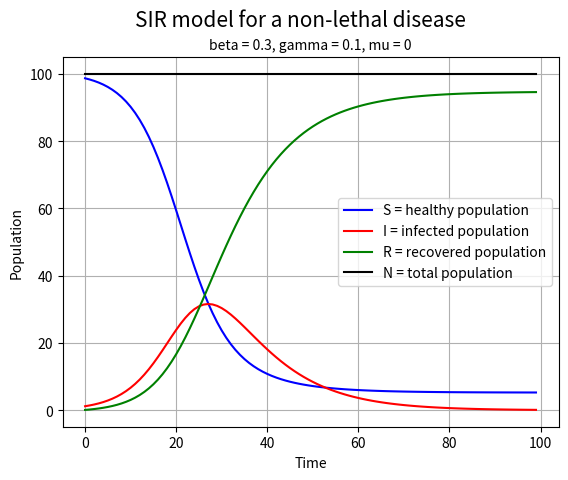
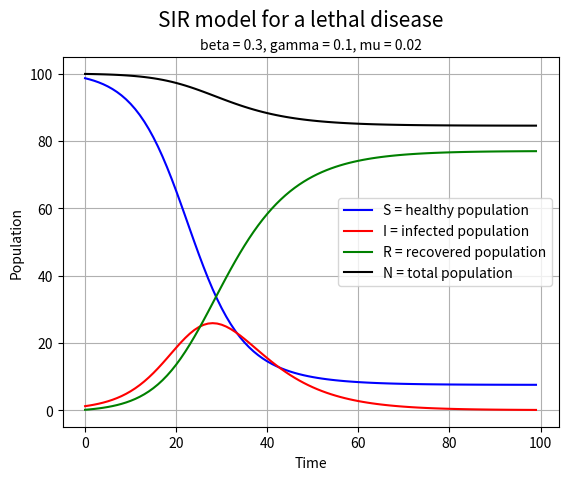
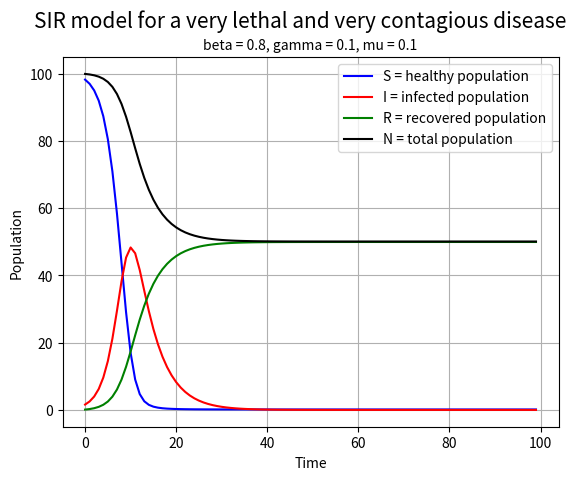
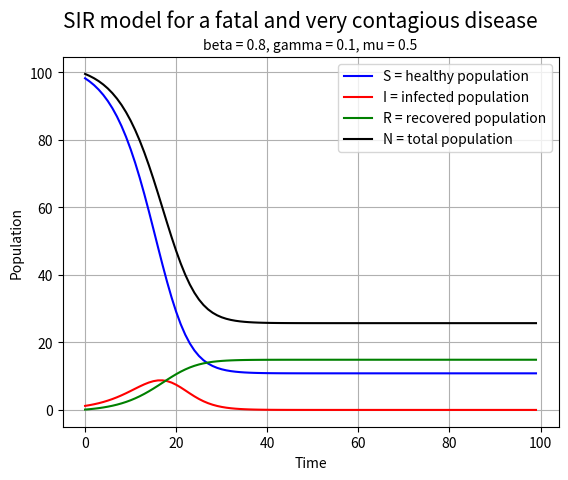
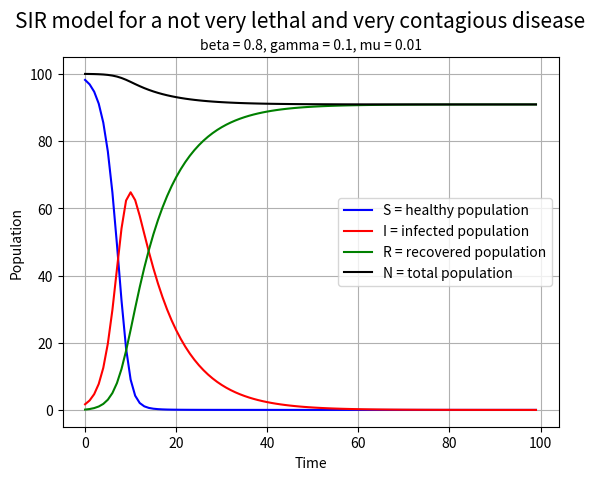
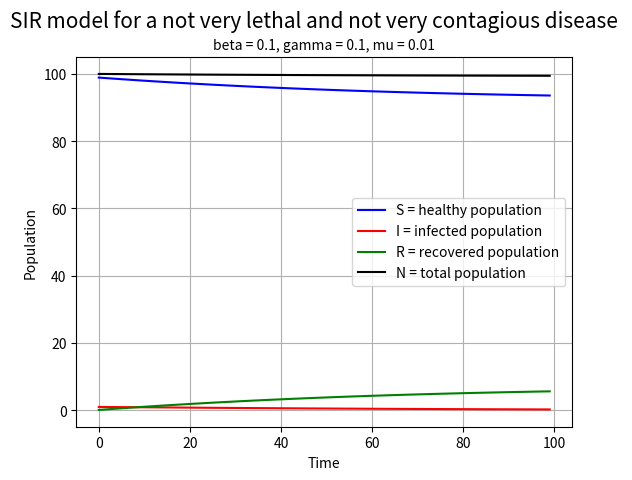
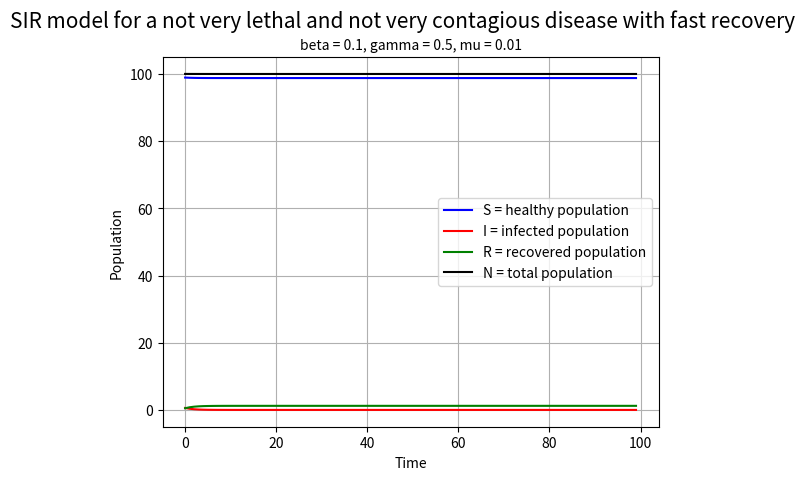

Write the Python code that produced these figures, in order.
# -*- coding: utf-8 -*-
"""
Created on Mon Nov 28 09:07:37 2022

[redacted]
"""
import numpy as np
import matplotlib.pyplot as plt

def derivatives(S, I, R, N, beta, gamma, mu):
    '''
    Returns a vector with the derivatives 
    of S, I, R and N.
    
    '''
    
    dS_dt= -beta*I*S/N
    dI_dt= (beta*I*S/N) - (gamma*I) - (mu*I)
    dR_dt= gamma*I
    dN_dt= -mu*I
    
    return np.array([dS_dt, dI_dt, dR_dt, dN_dt])


def euler(derivatives, beta, gamma, mu, t0, tf, h, N0, I0):
    '''
    Using Euler's method with a step of h 
    for approximating the evolution over time.
    
    '''
    # Initial values
    s = N0-I0
    i = I0
    r = 0
    n = N0
    
    S1 = []
    I1 = []
    R1 = []
    N1 = []
    T1 = []
    
    t = t0
    
    while t < tf :
        
        s_last = s
        i_last = i
        r_last = r
        n_last = n
        
        s += h * derivatives(s_last,i_last,r_last,n_last, beta,gamma,mu)[0]
        i += h * derivatives(s_last,i_last,r_last,n_last, beta,gamma,mu)[1]
        r += h * derivatives(s_last,i_last,r_last,n_last, beta,gamma,mu)[2]
        n += h * derivatives(s_last,i_last,r_last,n_last, beta,gamma,mu)[3]
        
        S1.append(s)
        I1.append(i)
        R1.append(r)
        N1.append(n)
        T1.append(t)
        
        t += h
        
    
    return np.array([S1, I1, R1, N1, T1])

def graph(beta, gamma, mu, k):
    '''
    Creates our plot and represents the evolution
    of the disease through time.
    
    '''
    # Calling the euler function with following set agruments 
    sol = euler(derivatives, beta, gamma, mu, t0=0, tf=100, h=1, N0=100, I0=1)
    
    if beta == 0.8:
         contagion = " and very contagious"
    if beta == 0.1:
         contagion = " and not very contagious"
    if beta != 0.8 and beta != 0.1:
        contagion = ""
    if mu == 0:
         mortalite = "non-lethal"
    if mu == 0.02:
         mortalite= "lethal"    
    if mu == 0.1:
         mortalite = "very lethal"
    if mu == 0.5:
         mortalite = "fatal"
    if mu == 0.01:
         mortalite = "not very lethal"
    if gamma == 0.5:
         recuperation = "with fast recovery"
    if gamma != 0.5:
        recuperation = ""
        
    plt.figure(k) # In order to have different plots for the different conditions : k = 0, 1, 2, etc.  
    plt.plot(sol[4],sol[0], color="blue", label="S = healthy population")
    plt.plot(sol[4],sol[1], color= "red", label="I = infected population")
    plt.plot(sol[4],sol[2], color="green", label="R = recovered population")
    plt.plot(sol[4],sol[3], color="black", label="N = total population")
    plt.legend()
    plt.xlabel("Time") 
    plt.ylabel("Population")
    plt.title("beta = {}, gamma = {}, mu = {}".format(beta, gamma, mu), fontsize=10) #subtitle
    plt.suptitle("SIR model for a {}{} disease {}".format(mortalite, contagion ,recuperation), fontsize= 15) #title
    plt.grid()
    plt.show()



# First point             
graph(beta=0.3, gamma=0.1, mu=0, k=0)

# Second point     
graph(beta=0.3, gamma=0.1, mu=0.02, k=1)

# First type of disease    
graph(beta=0.8, gamma=0.1, mu=0.1, k=2)

# Second type      
graph(beta=0.8, gamma=0.1, mu=0.5, k=3)

# Third type      
graph(beta=0.8, gamma=0.1, mu=0.01, k=4)

# Fourth type      
graph(beta=0.1, gamma=0.1, mu=0.01, k=5)

# Fifth type      
graph(beta=0.1, gamma=0.5, mu=0.01, k=6)
